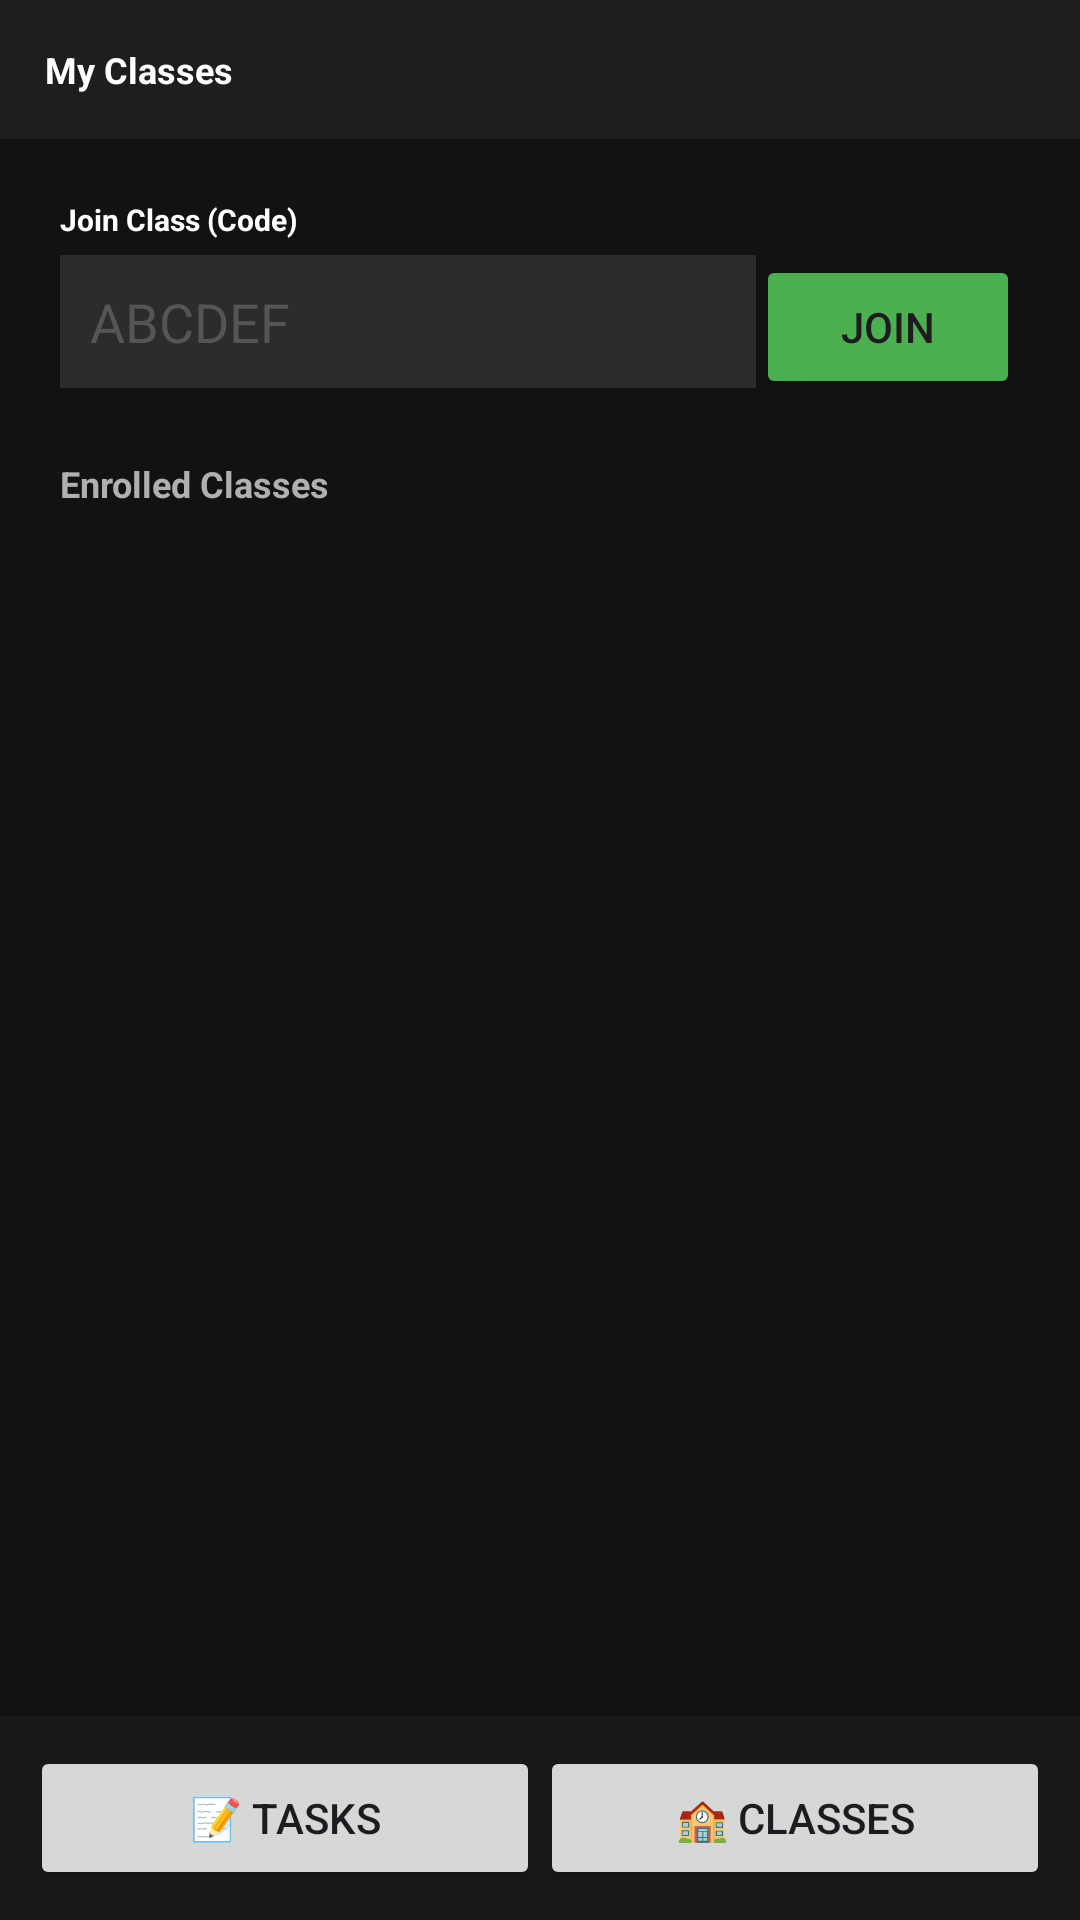

Android layout source for this screen:
<!-- AndroidManifest.xml: application theme Theme.OneTaskManStudent -->
<!-- res/layout/activity_class_manager.xml -->
<?xml version="1.0" encoding="utf-8"?>
<RelativeLayout xmlns:android="http://schemas.android.com/apk/res/android"
    xmlns:tools="http://schemas.android.com/tools"
    android:layout_width="match_parent"
    android:layout_height="match_parent"
    android:background="#121212"
    tools:context=".ClassManagerActivity">

    <LinearLayout
        android:id="@+id/header"
        android:layout_width="match_parent"
        android:layout_height="wrap_content"
        android:orientation="horizontal"
        android:padding="15dp"
        android:background="#1E1E1E">

        <TextView
            android:id="@+id/tv_header_title"
            android:layout_width="0dp"
            android:layout_height="wrap_content"
            android:layout_weight="1"
            android:text="My Classes"
            android:textColor="@android:color/white"
            android:textSize="12sp"
            android:textStyle="bold" />
    </LinearLayout>

    <LinearLayout
        android:id="@+id/join_section"
        android:layout_width="match_parent"
        android:layout_height="wrap_content"
        android:layout_below="@+id/header"
        android:padding="20dp"
        android:orientation="vertical">

        <TextView
            android:layout_width="wrap_content"
            android:layout_height="wrap_content"
            android:text="Join Class (Code)"
            android:textColor="@android:color/white"
            android:textSize="10sp"
            android:textStyle="bold"/>

        <LinearLayout
            android:layout_width="match_parent"
            android:layout_height="wrap_content"
            android:orientation="horizontal"
            android:layout_marginTop="5dp">

            <EditText
                android:id="@+id/et_invite_code"
                android:layout_width="0dp"
                android:layout_height="wrap_content"
                android:layout_weight="1"
                android:background="#2C2C2C"
                android:hint="ABCDEF"
                android:textColorHint="#555555"
                android:padding="10dp"
                android:textColor="@android:color/white"/>

            <Button
                android:id="@+id/btn_join_class"
                android:layout_width="wrap_content"
                android:layout_height="wrap_content"
                android:text="JOIN"
                android:backgroundTint="#4CAF50"/>
        </LinearLayout>
    </LinearLayout>

    <TextView
        android:id="@+id/tv_enrolled_classes_label"
        android:layout_width="wrap_content"
        android:layout_height="wrap_content"
        android:layout_below="@+id/join_section"
        android:layout_marginStart="20dp"
        android:text="Enrolled Classes"
        android:textColor="#B0B0B0"
        android:textSize="12sp"
        android:textStyle="bold"/>

    <androidx.recyclerview.widget.RecyclerView
        android:id="@+id/rv_enrolled_classes"
        android:layout_width="match_parent"
        android:layout_height="match_parent"
        android:layout_below="@+id/tv_enrolled_classes_label"
        android:layout_above="@+id/nav_bar"/>

    <LinearLayout
        android:id="@+id/nav_bar"
        android:layout_width="match_parent"
        android:layout_height="wrap_content"
        android:layout_alignParentBottom="true"
        android:background="#181818"
        android:padding="10dp">

        <Button
            android:id="@+id/btn_tasks_nav"
            android:layout_width="0dp"
            android:layout_height="wrap_content"
            android:layout_weight="1"
            android:text="📝 TASKS"/>

        <Button
            android:id="@+id/btn_classes_nav"
            android:layout_width="0dp"
            android:layout_height="wrap_content"
            android:layout_weight="1"
            android:text="🏫 CLASSES"/>

    </LinearLayout>

</RelativeLayout>
<!-- resources referenced by this layout -->
<resources>
  <style name="Theme.OneTaskManStudent" parent="Base.Theme.OneTaskManStudent" />
  <style name="Base.Theme.OneTaskManStudent" parent="Theme.Material3.DayNight.NoActionBar">
          
          
      </style>
</resources>
